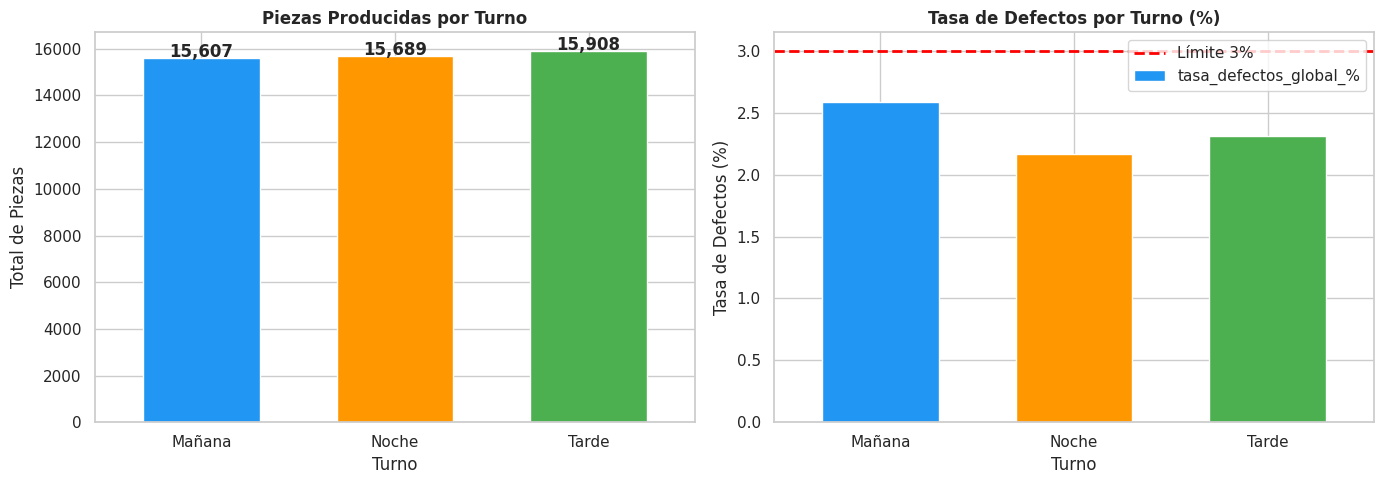
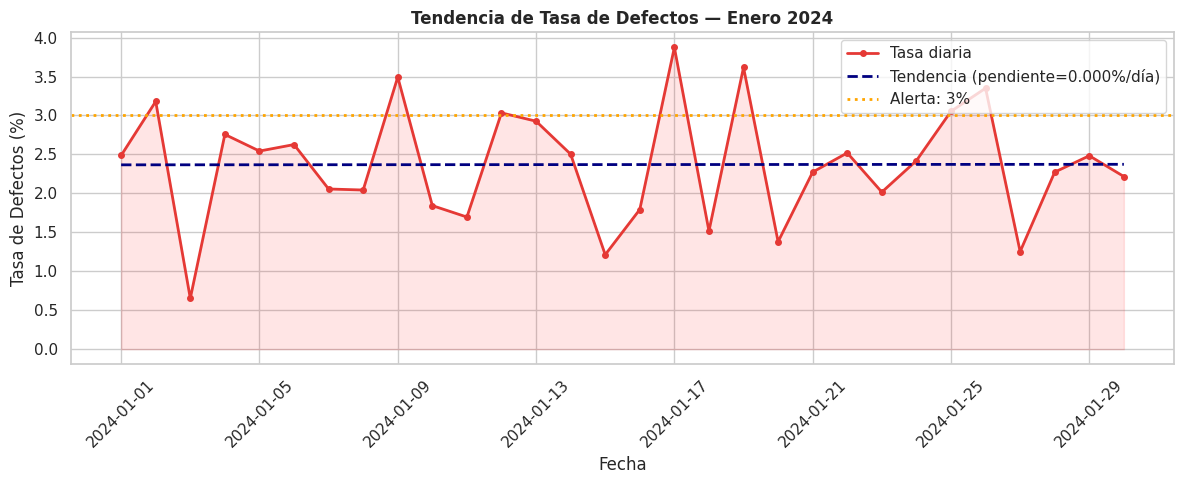
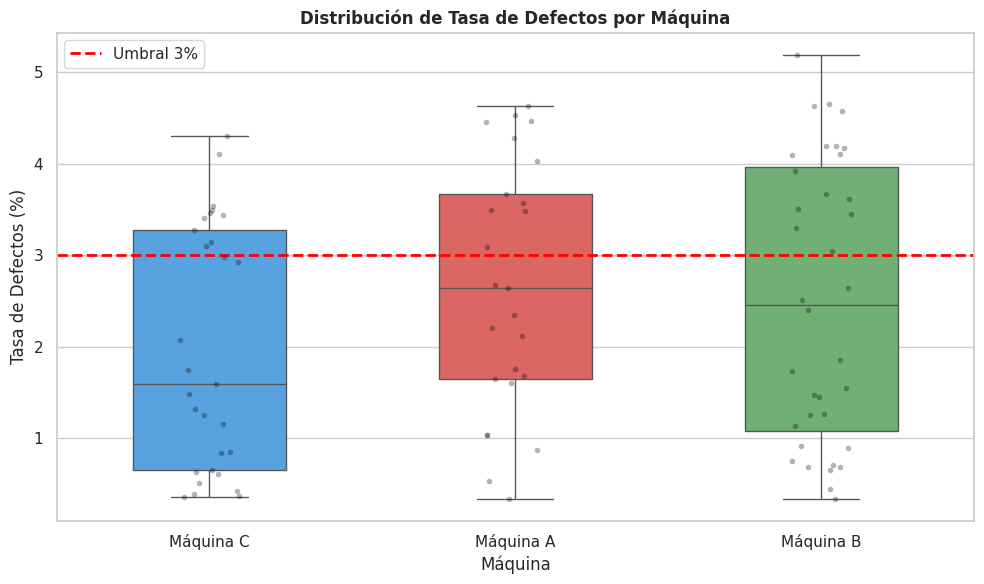
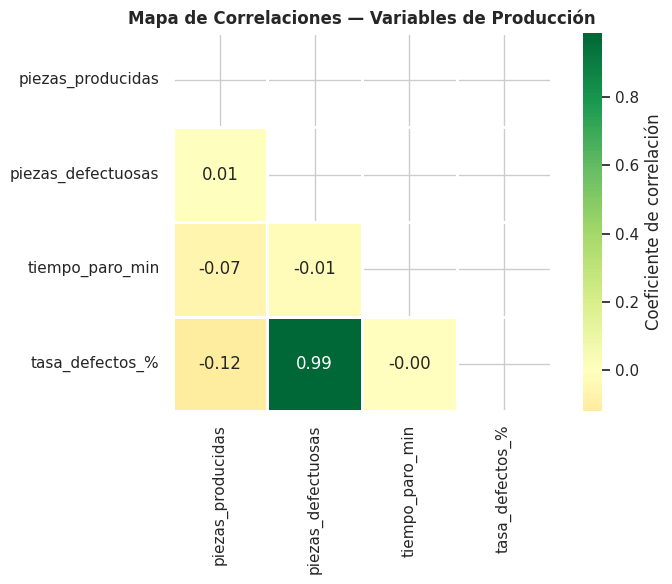

The matplotlib source for these figures, in order:
# Importamos todas las librerías que necesitaremos
import pandas as pd
import numpy as np
import matplotlib.pyplot as plt
import seaborn as sns
from scipy import stats

# Configuración estética de las gráficas
plt.rcParams['figure.figsize'] = (10, 5)
plt.rcParams['font.size'] = 12
sns.set_theme(style='whitegrid')

print("✅ Todas las librerías importadas correctamente")
print(f"   pandas  versión: {pd.__version__}")
print(f"   numpy   versión: {np.__version__}")

# Creamos un dataset simulando datos reales de producción industrial
np.random.seed(42)
n = 90  # 30 días × 3 turnos

turnos     = ['Mañana', 'Tarde', 'Noche'] * 30
maquinas   = np.random.choice(['Máquina A', 'Máquina B', 'Máquina C'], n)
produccion = np.random.randint(450, 600, n)
defectos   = np.random.randint(2, 25, n)
tiempo_paro_min = np.random.exponential(scale=15, size=n).round(1)

fechas = pd.date_range(start='2024-01-01', periods=30, freq='D')
fechas_rep = np.repeat(fechas, 3)  # 3 turnos por día

df = pd.DataFrame({
    'fecha':            fechas_rep,
    'turno':            turnos,
    'maquina':          maquinas,
    'piezas_producidas': produccion,
    'piezas_defectuosas': defectos,
    'tiempo_paro_min':  tiempo_paro_min
})

# Calculamos columnas derivadas
df['tasa_defectos_%'] = (df['piezas_defectuosas'] / df['piezas_producidas'] * 100).round(2)
df['piezas_buenas']   = df['piezas_producidas'] - df['piezas_defectuosas']

print("Dataset de producción creado:")
print(f"  Filas: {df.shape[0]}  |  Columnas: {df.shape[1]}")
df.head(6)

# --- Exploración inicial — SIEMPRE empieza con esto ---
print("=== TIPOS DE DATOS ===")
print(df.dtypes)
print()
print("=== ESTADÍSTICAS DESCRIPTIVAS ===")
df.describe().round(2)

# Verificar valores nulos — crítico antes de cualquier análisis
print("=== VALORES NULOS POR COLUMNA ===")
print(df.isnull().sum())
print()
# En datasets industriales reales, los nulos suelen ser sensores desconectados
# o turnos sin producción. Hay que manejarlos ANTES de analizar.

# --- Seleccionar columnas específicas ---
resumen_basico = df[['fecha', 'turno', 'maquina', 'piezas_producidas', 'tasa_defectos_%']]
print("Columnas seleccionadas:")
resumen_basico.head(4)

# --- Filtrar filas con condiciones ---

# ¿Cuándo la tasa de defectos supera el 4%? (umbral de alerta)
alta_defectos = df[df['tasa_defectos_%'] > 4.0]
print(f"Registros con tasa de defectos > 4%: {len(alta_defectos)}")
alta_defectos[['fecha', 'turno', 'maquina', 'tasa_defectos_%']].head(6)

# Filtros múltiples: turno noche Y más de 15 min de paro
turno_noche_paro = df[(df['turno'] == 'Noche') & (df['tiempo_paro_min'] > 15)]
print(f"Turno noche con paro > 15 min: {len(turno_noche_paro)} registros")
turno_noche_paro[['fecha', 'maquina', 'piezas_producidas', 'tiempo_paro_min']].head(5)

# --- Producción y defectos por turno ---
resumen_turno = df.groupby('turno').agg(
    total_producido   = ('piezas_producidas',  'sum'),
    total_defectos    = ('piezas_defectuosas', 'sum'),
    tasa_defectos_prom = ('tasa_defectos_%',   'mean'),
    paro_promedio_min  = ('tiempo_paro_min',    'mean')
).round(2)

resumen_turno['tasa_defectos_global_%'] = (
    resumen_turno['total_defectos'] / resumen_turno['total_producido'] * 100
).round(2)

print("=== RESUMEN POR TURNO ===")
resumen_turno

# --- Comparación por máquina ---
resumen_maquina = df.groupby('maquina').agg(
    piezas_buenas_total = ('piezas_buenas',      'sum'),
    defectos_total      = ('piezas_defectuosas', 'sum'),
    paro_total_min      = ('tiempo_paro_min',    'sum'),
    tasa_defectos_prom  = ('tasa_defectos_%',    'mean')
).round(2)

# OEE simplificado: disponibilidad basada en paros
horas_turno = 8 * 60  # minutos por turno
n_turnos_maq = df.groupby('maquina').size()
resumen_maquina['disponibilidad_%'] = (
    1 - resumen_maquina['paro_total_min'] / (horas_turno * n_turnos_maq) 
).clip(0, 1).mul(100).round(1)

print("=== RESUMEN POR MÁQUINA ===")
resumen_maquina

# --- Gráfico de barras: producción por turno ---
fig, axes = plt.subplots(1, 2, figsize=(14, 5))

# Izquierda: producción total
colors = ['#2196F3', '#FF9800', '#4CAF50']
resumen_turno['total_producido'].plot(
    kind='bar', ax=axes[0], color=colors, edgecolor='white', width=0.6
)
axes[0].set_title('Piezas Producidas por Turno', fontweight='bold')
axes[0].set_xlabel('Turno')
axes[0].set_ylabel('Total de Piezas')
axes[0].tick_params(axis='x', rotation=0)
for i, v in enumerate(resumen_turno['total_producido']):
    axes[0].text(i, v + 50, f'{v:,}', ha='center', fontweight='bold')

# Derecha: tasa de defectos
resumen_turno['tasa_defectos_global_%'].plot(
    kind='bar', ax=axes[1], color=colors, edgecolor='white', width=0.6
)
axes[1].axhline(y=3, color='red', linestyle='--', linewidth=2, label='Límite 3%')
axes[1].set_title('Tasa de Defectos por Turno (%)', fontweight='bold')
axes[1].set_xlabel('Turno')
axes[1].set_ylabel('Tasa de Defectos (%)')
axes[1].tick_params(axis='x', rotation=0)
axes[1].legend()

plt.tight_layout()
plt.savefig('produccion_por_turno.png', dpi=120, bbox_inches='tight')
plt.show()
print("💾 Gráfica guardada como 'produccion_por_turno.png'")

# --- Serie de tiempo: tendencia de defectos diarios ---
defectos_diarios = df.groupby('fecha')['tasa_defectos_%'].mean()

plt.figure(figsize=(12, 5))
plt.plot(defectos_diarios.index, defectos_diarios.values,
         color='#E53935', linewidth=2, marker='o', markersize=4, label='Tasa diaria')

# Línea de tendencia (regresión lineal)
x_num = np.arange(len(defectos_diarios))
slope, intercept, r, p, _ = stats.linregress(x_num, defectos_diarios.values)
tendencia = slope * x_num + intercept
plt.plot(defectos_diarios.index, tendencia,
         color='navy', linewidth=2, linestyle='--',
         label=f'Tendencia (pendiente={slope:.3f}%/día)')

plt.axhline(y=3.0, color='orange', linestyle=':', linewidth=2, label='Alerta: 3%')
plt.fill_between(defectos_diarios.index, defectos_diarios.values, alpha=0.1, color='red')
plt.title('Tendencia de Tasa de Defectos — Enero 2024', fontweight='bold')
plt.xlabel('Fecha')
plt.ylabel('Tasa de Defectos (%)')
plt.legend()
plt.xticks(rotation=45)
plt.tight_layout()
plt.savefig('tendencia_defectos.png', dpi=120, bbox_inches='tight')
plt.show()

if slope > 0:
    print(f"⚠️  ALERTA: La tasa de defectos muestra una tendencia CRECIENTE de {slope:.4f}%/día")
else:
    print(f"✅ La tasa de defectos muestra una tendencia decreciente de {slope:.4f}%/día")

# --- Boxplot por máquina: comparar variabilidad ---
plt.figure(figsize=(10, 6))
sns.boxplot(
    data=df,
    x='maquina', y='tasa_defectos_%',
    palette=['#42A5F5', '#EF5350', '#66BB6A'],
    width=0.5
)
sns.stripplot(
    data=df,
    x='maquina', y='tasa_defectos_%',
    color='black', alpha=0.3, size=4
)
plt.axhline(y=3.0, color='red', linestyle='--', linewidth=2, label='Umbral 3%')
plt.title('Distribución de Tasa de Defectos por Máquina', fontweight='bold')
plt.xlabel('Máquina')
plt.ylabel('Tasa de Defectos (%)')
plt.legend()
plt.tight_layout()
plt.savefig('boxplot_maquinas.png', dpi=120, bbox_inches='tight')
plt.show()
print("💡 Los puntos muestran cada observación individual (transparentes para ver densidad)")

# --- Heatmap: correlación entre variables ---
variables_num = df[['piezas_producidas', 'piezas_defectuosas',
                     'tiempo_paro_min', 'tasa_defectos_%']]
correlacion = variables_num.corr()

plt.figure(figsize=(8, 6))
mask = np.triu(np.ones_like(correlacion, dtype=bool))  # solo mitad inferior
sns.heatmap(
    correlacion,
    annot=True,
    fmt='.2f',
    cmap='RdYlGn',
    center=0,
    mask=mask,
    square=True,
    linewidths=1,
    cbar_kws={'label': 'Coeficiente de correlación'}
)
plt.title('Mapa de Correlaciones — Variables de Producción', fontweight='bold')
plt.tight_layout()
plt.savefig('heatmap_correlaciones.png', dpi=120, bbox_inches='tight')
plt.show()
print("💡 Valores cercanos a +1 = correlación positiva fuerte, -1 = negativa fuerte, 0 = sin correlación")

# --- Comparar tasa de defectos entre turnos con ANOVA ---
turno_man = df[df['turno'] == 'Mañana']['tasa_defectos_%']
turno_tar = df[df['turno'] == 'Tarde']['tasa_defectos_%']
turno_noc = df[df['turno'] == 'Noche']['tasa_defectos_%']

f_stat, p_value = stats.f_oneway(turno_man, turno_tar, turno_noc)

print("=== ANOVA: Diferencia de defectos entre turnos ===")
print(f"Estadístico F:  {f_stat:.4f}")
print(f"Valor p:        {p_value:.4f}")
print()
if p_value < 0.05:
    print("✅ CONCLUSIÓN: Existe diferencia ESTADÍSTICAMENTE SIGNIFICATIVA entre turnos (p < 0.05)")
    print("   → Hay que investigar qué causa la diferencia: operadores, fatiga, condiciones.")
else:
    print("ℹ️  CONCLUSIÓN: No hay diferencia significativa entre turnos (p ≥ 0.05)")
    print("   → La variación observada podría ser aleatoria.")

print()
print("Media de defectos por turno:")
for nombre, datos in [('Mañana', turno_man), ('Tarde', turno_tar), ('Noche', turno_noc)]:
    print(f"  {nombre}: {datos.mean():.2f}% (±{datos.std():.2f}%)")

# === SOLUCIÓN EJERCICIO 1: OEE simplificado ===
tiempo_total_min = 8 * 60 * 30  # 8h × 60min × 30 turnos por máquina

oee_df = df.groupby('maquina').agg(
    paro_total=('tiempo_paro_min', 'sum')
)
oee_df['disponibilidad_%'] = ((1 - oee_df['paro_total'] / tiempo_total_min) * 100).round(1)
oee_df['estado'] = oee_df['disponibilidad_%'].apply(
    lambda x: '🟢 Bueno' if x >= 90 else ('🟡 Aceptable' if x >= 80 else '🔴 Crítico')
)
print("=== OEE SIMPLIFICADO POR MÁQUINA ===")
print(oee_df)

# === SOLUCIÓN EJERCICIO 3: Cruce máquina × turno ===
cruce = df.groupby(['maquina', 'turno'])['tasa_defectos_%'].mean().round(2).unstack()
print("=== TASA DE DEFECTOS PROMEDIO: MÁQUINA × TURNO ===")
print(cruce)
print()
# Encontrar la peor combinación
idx_max = df.groupby(['maquina', 'turno'])['tasa_defectos_%'].mean().idxmax()
print(f"⚠️  Combinación más problemática: {idx_max[0]} — Turno {idx_max[1]}")
